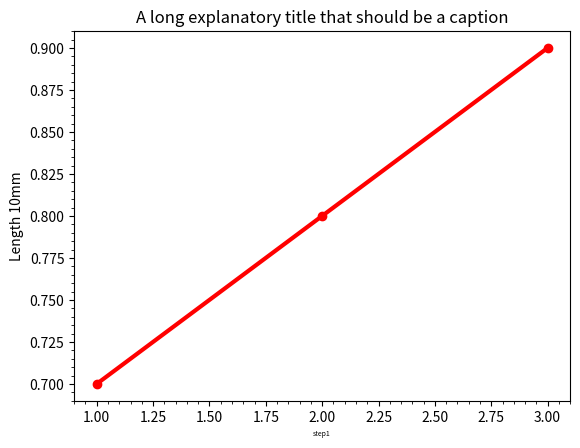

Generate this figure with matplotlib:
from __future__ import annotations

import matplotlib.pyplot as plt


fig, ax = plt.subplots()
ax.plot([1, 2, 3], [0.7, 0.8, 0.9], color="red", linewidth=3, marker="o")
ax.minorticks_on()
ax.set_title("A long explanatory title that should be a caption")
ax.set_xlabel("step1", fontsize=5)
ax.set_ylabel("Length 10mm")
fig.savefig("non_compliant_plot.png", dpi=150)
